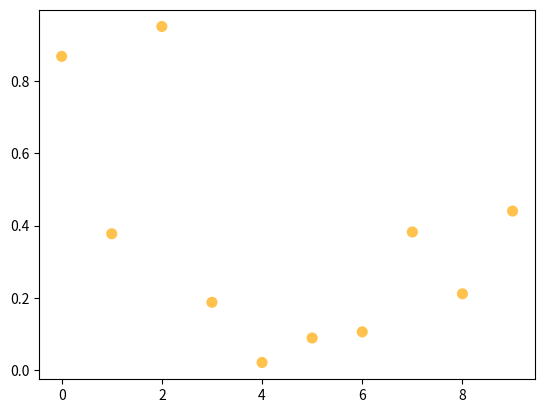

Write the Python code that produced this figure. (Note: this script raises an exception after producing the figure.)
import matplotlib.pyplot as plt
import numpy as np

x = np.array(range(10))
y = np.random.rand(10)
z = np.random.rand(10)/6.0

radius = 8

plt.scatter(x,y,s=radius**2,c='#ffc34d',edgecolors='none')
plt.errorbar(x,y,fmt=None,yerr=z, ecolor='k', elinewidth=1.5)
plt.title("Stability of Irving Algorithm")
plt.xlabel("Number of People in Match")
plt.ylabel("Percentage with Stable Match Found")
plt.show()
